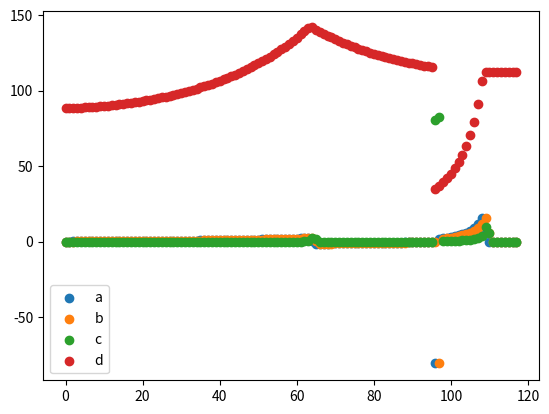

Here is the Python script that generated this plot:
import matplotlib.pyplot as plt

a = [0.07204654874674077, 0.08759481525139279, 0.10321992730786178, 0.11893582694220584, 0.13475665191458575, 0.15069676718795222, 0.16677079731714173, 0.18299365989773264, 0.19938060021878812, 0.21594722727286353, 0.23270955128570847, 0.24968402293794156, 0.2668875744628707, 0.2843376628178902, 0.3020523151411112, 0.32005017672142344, 0.33835056172799227, 0.3569735069664972, 0.37593982895049294, 0.3952711846024073, 0.4149901359269279, 0.43512021902927245, 0.4556860178869897, 0.47671324332203824, 0.49822881766218075, 0.520260965629987, 0.5428393120503898, 0.5659949870281196, 0.589760739312652, 0.614171058643791, 0.6392623079549082, 0.665072866404131, 0.6916432843105866, 0.7190164511911803, 0.7472377782265625, 0.776355396637058, 0.806420373618721, 0.8374869476813558, 0.8696127854514515, 0.9028592622451725, 0.9372917690020302, 0.9729800484859084, 1.0099985640247695, 1.0484269044757895, 1.0883502295766618, 1.1298597603876743, 1.173053320152249, 1.2180359316221399, 1.2649204777174958, 1.3138284333468846, 1.364890677315472, 1.4182483945261453, 1.474054080166539, 1.53247265930041, 1.5936827373059543, 1.6578779989586394, 1.7252687767319514, 1.796083812144957, 1.8705722378247458, 1.9490058124990242, 2.031681446511868, 2.118924061870416, 2.2110898384618167, 2.3085699072309183, 0.13544947848174616, -1.4210596611314372, -1.3688838548326885, -1.3186879318205058, -1.2703584131018886, -1.2237893192821332, -1.1788815663024366, -1.1355424164688657, -1.09368497902625, -1.053227755199714, -1.0140942231915915, -0.9762124591389352, -0.9395147904693033, -0.9039374784888423, -0.8694204273740667, -0.8359069170427347, -0.8033433576434987, -0.7716790636403914, -0.7408660456752472, -0.7108588185756446, -0.6816142240403877, -0.653091266678004, -0.625250962205854, -0.5980561967297149, -0.5714715961287311, -0.5454634046614757, -0.5199993719902665, -0.49504864789571457, -0.470581684018029, -0.44657014202063294, -0.4229868076250085, -0.39980551001252707, -80.78567383079726, 2.0514697999870393, 2.313070193310253, 2.6275923935654006, 3.0103471513568962, 3.4826135392012247, 4.074666849234447, 4.8307641833937325, 5.8176815155686725, 7.140021082487749, 8.96920937122178, 11.602229371204615, 15.590912167919484, 5.941915569001182, -0.08495121556826746, -0.06524426195397837, -0.04559429368715939, -0.025984101111802715, -0.0063965593109855945, 0.013185408430302914, 0.03277886697117083, 0.0524009056139505]
b = [0.056561350822548206, 0.07204654874674077, 0.08759481525139279, 0.10321992730786178, 0.11893582694220584, 0.13475665191458575, 0.15069676718795222, 0.16677079731714173, 0.18299365989773264, 0.19938060021878812, 0.21594722727286353, 0.23270955128570847, 0.24968402293794156, 0.2668875744628707, 0.2843376628178902, 0.3020523151411112, 0.32005017672142344, 0.33835056172799227, 0.3569735069664972, 0.37593982895049294, 0.3952711846024073, 0.4149901359269279, 0.43512021902927245, 0.4556860178869897, 0.47671324332203824, 0.49822881766218075, 0.520260965629987, 0.5428393120503898, 0.5659949870281196, 0.589760739312652, 0.614171058643791, 0.6392623079549082, 0.665072866404131, 0.6916432843105866, 0.7190164511911803, 0.7472377782265625, 0.776355396637058, 0.806420373618721, 0.8374869476813558, 0.8696127854514515, 0.9028592622451725, 0.9372917690020302, 0.9729800484859084, 1.0099985640247695, 1.0484269044757895, 1.0883502295766618, 1.1298597603876743, 1.173053320152249, 1.2180359316221399, 1.2649204777174958, 1.3138284333468846, 1.364890677315472, 1.4182483945261453, 1.474054080166539, 1.53247265930041, 1.5936827373059543, 1.6578779989586394, 1.7252687767319514, 1.796083812144957, 1.8705722378247458, 1.9490058124990242, 2.031681446511868, 2.118924061870416, 2.2110898384618167, 2.3085699072309183, 0.13544947848174616, -1.4210596611314372, -1.3688838548326885, -1.3186879318205058, -1.2703584131018886, -1.2237893192821332, -1.1788815663024366, -1.1355424164688657, -1.09368497902625, -1.053227755199714, -1.0140942231915915, -0.9762124591389352, -0.9395147904693033, -0.9039374784888423, -0.8694204273740667, -0.8359069170427347, -0.8033433576434987, -0.7716790636403914, -0.7408660456752472, -0.7108588185756446, -0.6816142240403877, -0.653091266678004, -0.625250962205854, -0.5980561967297149, -0.5714715961287311, -0.5454634046614757, -0.5199993719902665, -0.49504864789571457, -0.470581684018029, -0.44657014202063294, -0.4229868076250085, -0.39980551001252707, -80.78567383079726, 2.0514697999870393, 2.313070193310253, 2.6275923935654006, 3.0103471513568962, 3.4826135392012247, 4.074666849234447, 4.8307641833937325, 5.8176815155686725, 7.140021082487749, 8.96920937122178, 11.602229371204615, 15.590912167919484, 5.941915569001182, -0.08495121556826746, -0.06524426195397837, -0.04559429368715939, -0.025984101111802715, -0.0063965593109855945, 0.013185408430302914, 0.03277886697117083]
c = [0.015485197924192562, 0.01554826650465202, 0.015625112056468993, 0.015715899634344055, 0.01582082497237991, 0.015940115273366473, 0.01607403012918951, 0.016222862580590913, 0.016386940321055476, 0.01656662705407541, 0.016762324012844942, 0.016974471652233092, 0.01720355152492914, 0.01745008835501949, 0.017714652323221003, 0.017997861580312247, 0.01830038500656883, 0.01862294523850494, 0.018966321983995726, 0.01933135565191435, 0.019718951324520617, 0.020130083102344543, 0.020565798857717255, 0.021027225435048535, 0.021515574340142507, 0.02203214796780628, 0.022578346420402795, 0.023155674977729745, 0.023765752284532482, 0.024410319331138908, 0.02509124931111728, 0.025810558449222754, 0.026570417906455646, 0.027373166880593658, 0.02822132703538216, 0.029117618410495538, 0.030064976981662994, 0.0310665740626348, 0.0321258377700957, 0.03324647679372106, 0.034432506756857606, 0.035688279483878205, 0.03701851553886115, 0.03842834045101995, 0.039923325100872376, 0.041509530811012496, 0.04319355976457473, 0.0449826114698908, 0.04688454609535597, 0.048907955629388766, 0.051062243968587495, 0.05335771721067317, 0.055805685640393676, 0.05841857913387116, 0.06121007800554423, 0.06419526165268508, 0.06739077777331204, 0.07081503541300549, 0.07448842567978886, 0.07843357467427836, 0.08267563401284406, 0.08724261535854794, 0.09216577659140057, 0.09748006876910154, 2.173120428749172, 1.5565091396131834, 0.05217580629874874, 0.050195923012182675, 0.04832951871861724, 0.04656909381975538, 0.044907752979696625, 0.0433391498335709, 0.04185743744261572, 0.04045722382653594, 0.03913353200812253, 0.03788176405265631, 0.03669766866963187, 0.03557731198046099, 0.034517051114775654, 0.033513510331331986, 0.03256355939923594, 0.03166429400310733, 0.03081301796514424, 0.030007227099602574, 0.02924459453525685, 0.02852295736238375, 0.027840304472150024, 0.027194765476139082, 0.026584600600983777, 0.026008191467255415, 0.025464032671209225, 0.0249507240945519, 0.024466963877685544, 0.02401154199739608, 0.023583334395624433, 0.023181297612481444, 80.38586832078474, 82.83714363078431, 0.2616003933232136, 0.31452220025514777, 0.3827547577914956, 0.4722663878443285, 0.5920533100332221, 0.7560973341592856, 0.98691733217494, 1.3223395669190765, 1.8291882887340307, 2.633019999982835, 3.988682796714869, 9.648996598918302, 6.0268667845694495, 0.01970695361428909, 0.019649968266818973, 0.019610192575356677, 0.01958754180081712, 0.01958196774128851, 0.019593458540867914, 0.01962203864277967]
d = [88.40155780789544, 88.48915262314684, 88.5923725504547, 88.7113083773969, 88.84606502931149, 88.99676179649944, 89.16353259381658, 89.34652625371432, 89.5459068539331, 89.76185408120597, 89.99456363249168, 90.24424765542962, 90.51113522989249, 90.79547289271038, 91.09752520785149, 91.41757538457291, 91.7559259463009, 92.1128994532674, 92.4888392822179, 92.8841104668203, 93.29910060274723, 93.7342208217765, 94.1899068396635, 94.66662008298553, 95.16484890064771, 95.6851098662777, 96.22794917832809, 96.79394416535621, 97.38370490466886, 97.99787596331265, 98.63713827126756, 99.30221113767169, 99.99385442198228, 100.71287087317346, 101.46010865140002, 102.23646404803708, 103.0428844216558, 103.88037136933715, 104.7499841547886, 105.65284341703378, 106.59013518603581, 107.56311523452172, 108.57311379854649, 109.62154070302228, 110.70989093259894, 111.83975069298661, 113.01280401313886, 114.230839944761, 115.4957604224785, 116.80958885582538, 118.17447953314085, 119.592727927667, 121.06678200783354, 122.59925466713395, 124.1929374044399, 125.85081540339854, 127.5760841801305, 129.37216799227545, 131.2427402301002, 133.19174604259922, 135.2234274891111, 137.3423515509815, 139.55344138944332, 141.86201129667424, 141.997460775156, 140.57640111402455, 139.20751725919186, 137.88882932737135, 136.61847091426947, 135.39468159498733, 134.2158000286849, 133.08025761221603, 131.98657263318978, 130.93334487799007, 129.91925065479847, 128.94303819565954, 128.00352340519024, 127.0995859267014, 126.23016549932733, 125.39425858228459, 124.5909152246411, 123.8192361610007, 123.07837011532546, 122.36751129674981, 121.68589707270942, 121.03280580603142, 120.40755484382557, 119.80949864709585, 119.23802705096712, 118.69256364630564, 118.17256427431538, 117.67751562641966, 117.20693394240163, 116.760363800381, 116.33737699275599, 115.93757148274346, 35.1518976519462, 37.20336745193324, 39.51643764524349, 42.14403003880889, 45.15437719016579, 48.636990729367014, 52.71165757860146, 57.54242176199519, 63.360103277563866, 70.50012436005161, 79.4693337312734, 91.07156310247801, 106.6624752703975, 112.60439083939868, 112.51943962383041, 112.45419536187643, 112.40860106818927, 112.38261696707747, 112.37622040776648, 112.38940581619678, 112.42218468316796, 112.4745855887819]

plt.scatter(range(len(c)), a, label="a")
plt.scatter(range(len(c)), b, label="b")
plt.scatter(range(len(c)), c, label="c")
plt.scatter(range(len(c)), d, label="d")
plt.legend()
plt.show()
